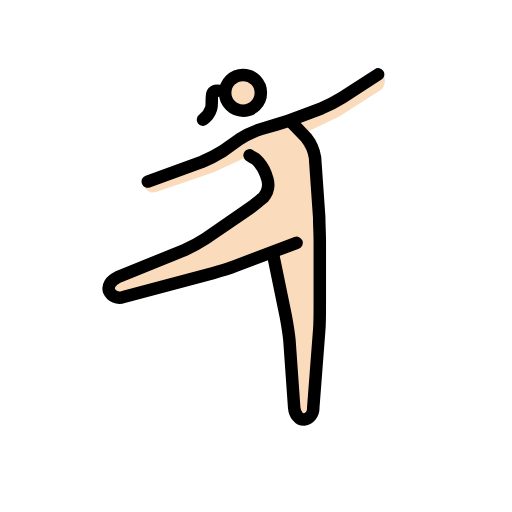
t = 0.00 s
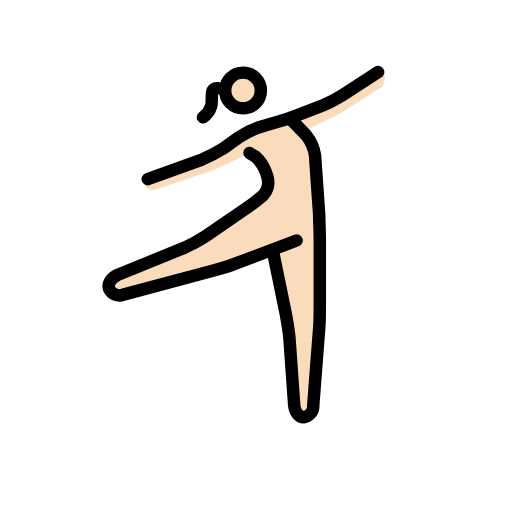
t = 0.48 s
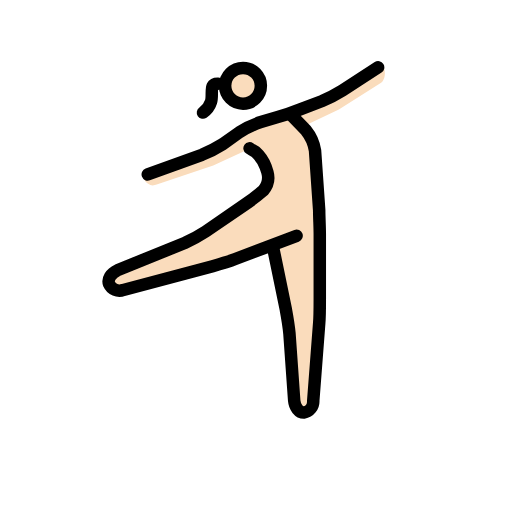
t = 1.43 s
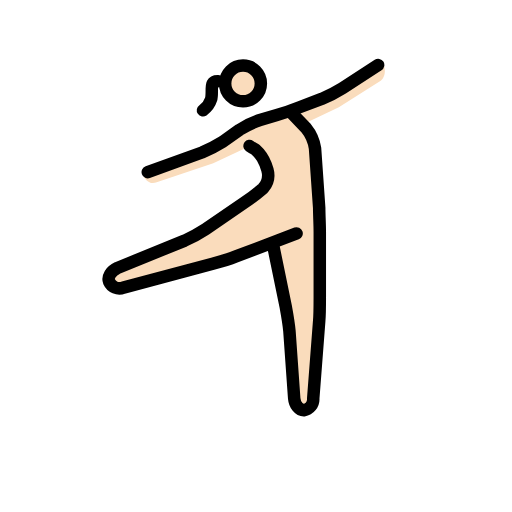
t = 1.90 s
t = 2.38 s: frame unchanged from t = 1.43 s, image omitted
t = 3.33 s: frame unchanged from t = 0.48 s, image omitted

The animated SVG that drew these frames (rendered in a browser with its animation timeline set to each time). Animation: 1 SMIL element (animateTransform=1); one cycle of 3.80 s, repeats indefinitely.

<?xml version='1.0' encoding='utf-8'?>
<svg xmlns="http://www.w3.org/2000/svg" id="emoji" viewBox="-5 -5 82 82" width="200" height="200" role="img">
  <title>OpenMoji: woman dancing: light skin tone</title><g><g id="color" />
  <g id="skin">
    <circle cx="34.0595" cy="9.7262" r="3" fill="#fadcbc" />
    <path fill="#fadcbc" d="M17.809,24.4514c.858,1.6206,1.7159,1.43,2.2879,1.2393l9.056-3.05,5.72-2.6692L36.7791,21.21,38.4,25.5953l-2.5739,2.2879-9.5327,6.5775-14.299,5.815.9532,2.86,17.9215-4.7663,7.8168-2.86L41.26,47.5206l1.0486,14.68h2.86l1.1439-16.2056V31.6963l-.9533-13.3458L43.452,16.4439l5.815-2.7645,6.7682-4.29s1.1439-.8579.286-2.9551L51.3641,9.39l-9.342,4.957-4.5757,1.144L33.252,17.7785l-2.7645,1.6206-5.529,2.5738Z" />
  </g>
  <g id="line">
    <circle cx="33.9193" cy="9.8664" r="2.8598" fill="none" stroke="#000" stroke-miterlimit="10" stroke-width="2" />
    <path fill="none" stroke="#000" stroke-linecap="round" stroke-linejoin="round" stroke-width="2" d="M42.4987,33.8888,32.68,37.6065c-.9532.3813-2.5738.858-3.6224,1.144L14.7585,42.5636a1.8051,1.8051,0,0,1-2.2878-.9533c-.286-.7626.286-1.7159,1.3346-2.1925l10.7719-4.3851a22.5882,22.5882,0,0,0,3.3365-1.8112l6.3869-4.3851c.8579-.5719,2.1925-1.62,2.86-2.1925a3.2033,3.2033,0,0,0,.6673-2.9551l-.286-.858a6.0828,6.0828,0,0,0-1.62-2.3831,6.8574,6.8574,0,0,1-.9533-.572" />
    <path fill="none" stroke="#000" stroke-linecap="round" stroke-linejoin="round" stroke-width="2" d="M38.6856,35.5093l2.0972,10.2c.1907,1.0486.4767,2.7645.572,3.8131l.7626,10.772c.0953,1.0486.7626,1.9065,1.5253,1.9065a1.81,1.81,0,0,0,1.5252-1.9065l.9533-12.3925c.0953-1.0486.0953-2.7645.0953-3.8131V33.6028c0-1.0486-.0953-2.7645-.0953-3.8131l-.6673-9.5327a6.6691,6.6691,0,0,0-1.43-3.2411l-2.4785-2.5738" />
    <path fill="none" stroke="#000" stroke-linecap="round" stroke-linejoin="round" stroke-width="2" d="M55.5585,6.9112l-5.72,3.7178a22.0593,22.0593,0,0,1-3.3364,1.7159l-3.5271,1.3345c-.9533.3813-2.5739.9533-3.6225,1.2393l-2.5738.7626a14.1834,14.1834,0,0,0-3.4318,1.6206l-2.6691,1.9065a22.0512,22.0512,0,0,1-3.3365,1.7159L18.667,24.07" />
    <path fill="none" stroke="#000" stroke-linecap="round" stroke-linejoin="round" stroke-width="2" d="M29.9217,9.5206s-.6578-.0243-.8721.3876c-.2526.4839-.0105,1.7943-.25,2.5063a3.3636,3.3636,0,0,1-1.2931,1.7449" />
  </g>
<animateTransform attributeName="transform" type="translate" values="0 0;0 -1.5;0 0" dur="3.8s" repeatCount="indefinite" /></g></svg>
